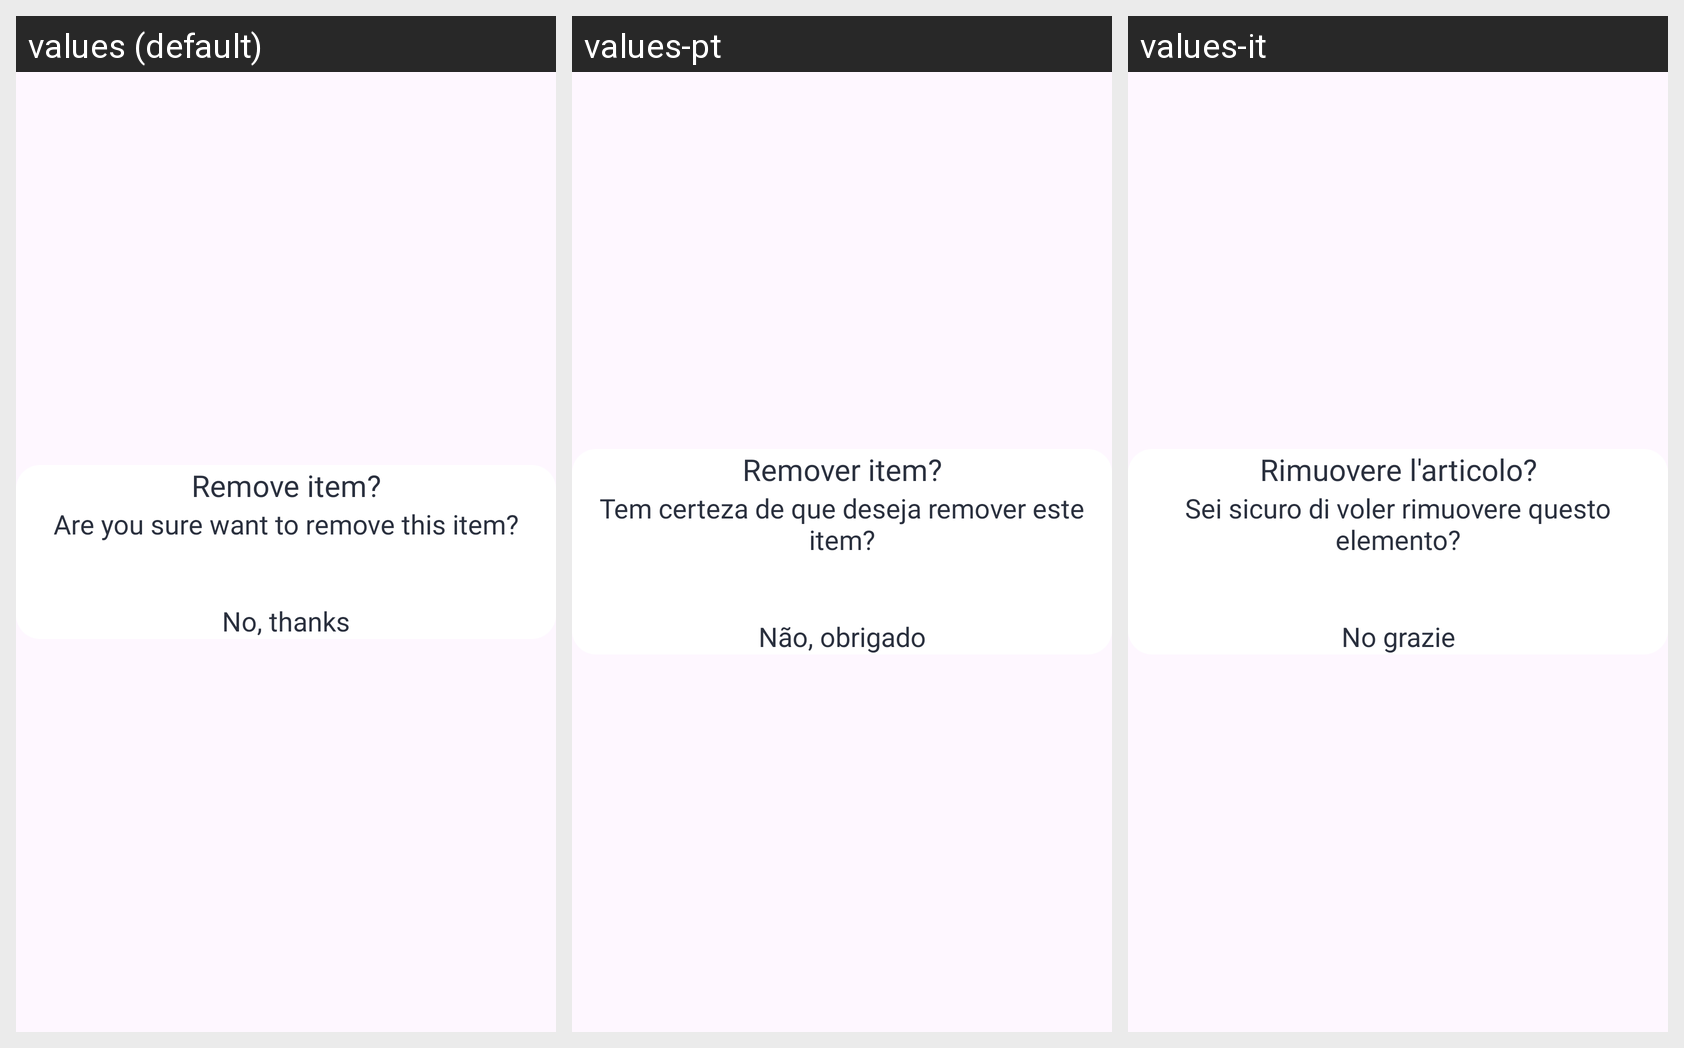

Strings drawn on this Android screen and how each of the app's shown locales translates them:
Android screen res/layout/dialog_remove_item.xml rendered under 3 locales, left to right: values (default), values-pt, values-it. Device: Nexus 5 (rendered at 1080×1920; each locale shown at half size, 540×960, under a caption strip naming it); theme Theme.Wallpaper.
Other locales in the repository, not shown: values-fr, values-hi, values-vi.
Strings drawn on this screen, with the default value and each locale's value (text and hints the layout hard-codes, and strings that could not be matched under every locale, appear in the picture but are not listed):

remove_item
  values: Remove item?
  values-pt: Remover item?
  values-it: Rimuovere l'articolo?

are_you_sure_want_to_remove_this_item
  values: Are you sure want to remove this item?
  values-pt: Tem certeza de que deseja remover este item?
  values-it: Sei sicuro di voler rimuovere questo elemento?

no_thanks
  values: No, thanks
  values-pt: Não, obrigado
  values-it: No grazie
